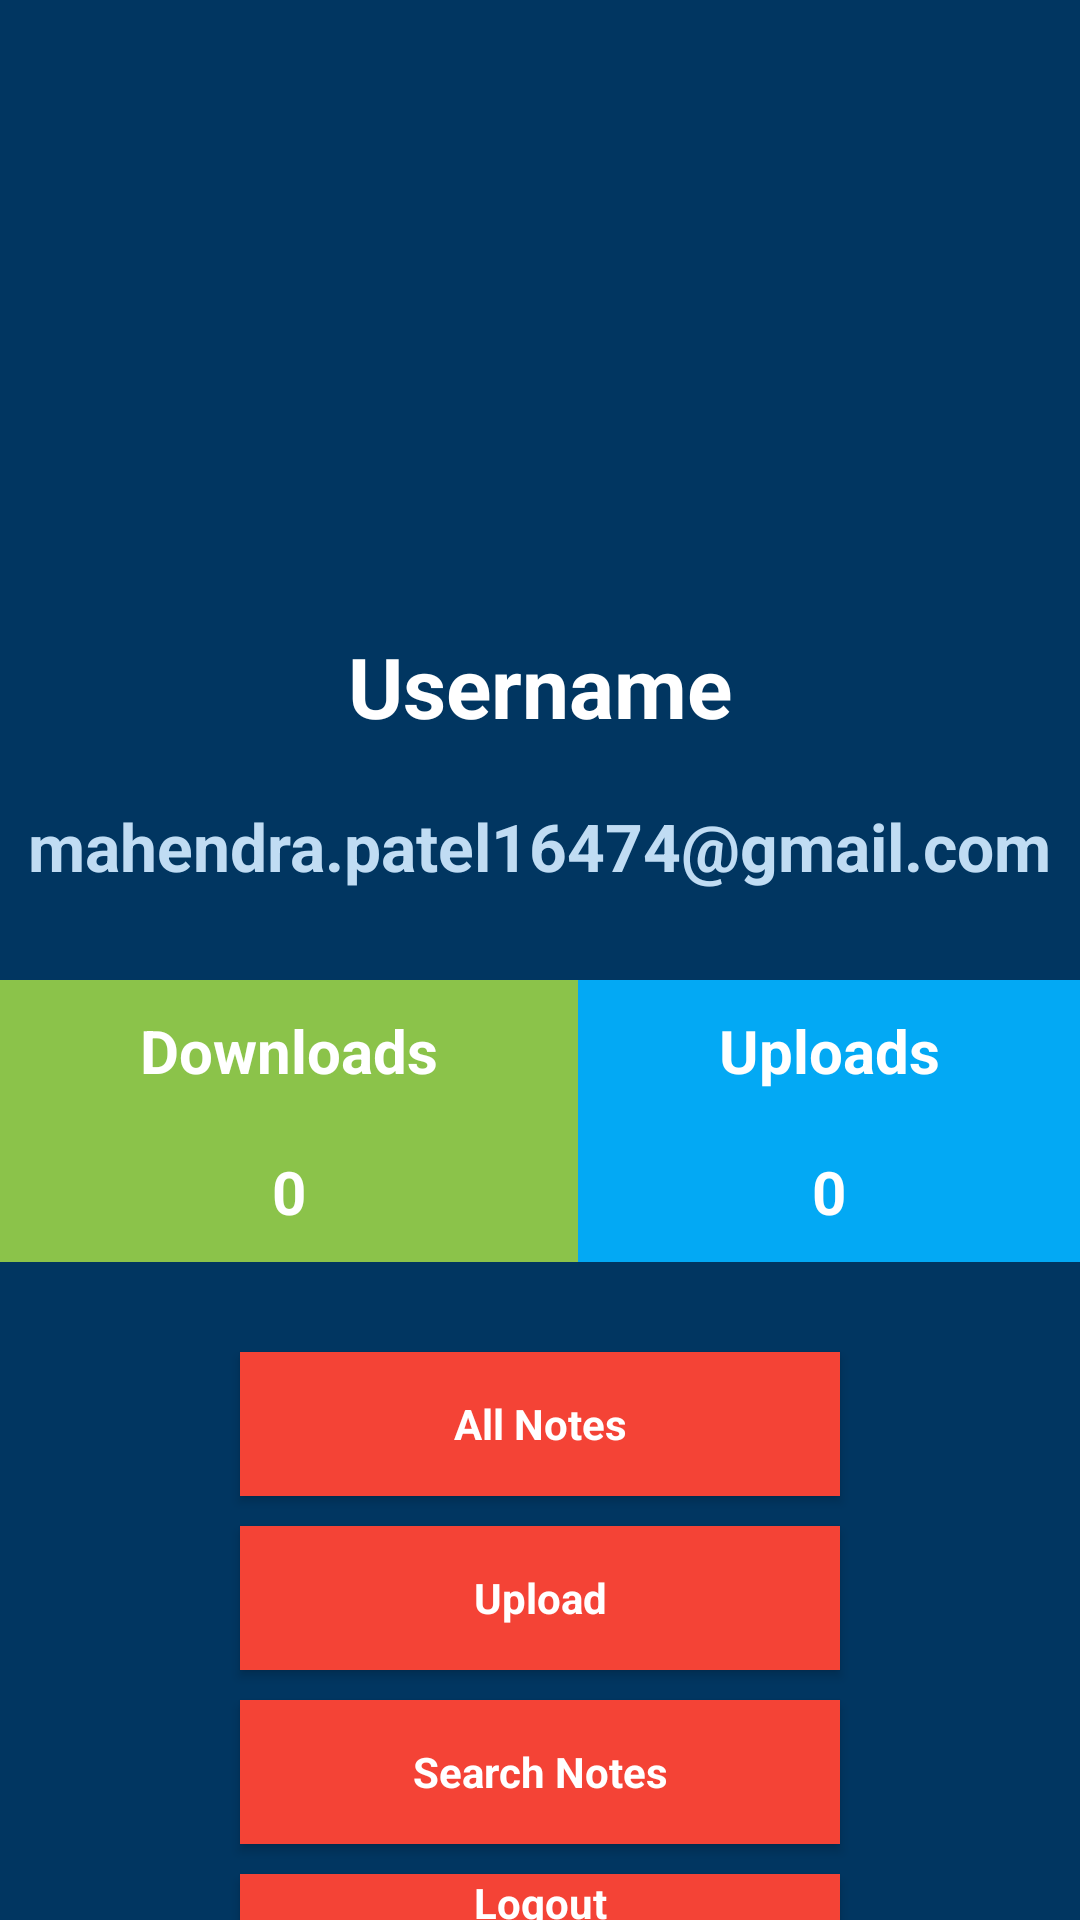

Write the Android layout XML for this screen, with the resource values it uses.
<!-- AndroidManifest.xml: application theme Theme.AppCompat.Light.NoActionBar -->
<!-- res/layout/activity_profile.xml -->
<?xml version="1.0" encoding="utf-8"?>
<RelativeLayout xmlns:android="http://schemas.android.com/apk/res/android"
    xmlns:app="http://schemas.android.com/apk/res-auto"
    xmlns:tools="http://schemas.android.com/tools"
    android:layout_width="match_parent"
    android:layout_height="match_parent"
    tools:context=".ProfileActivity"
    android:background="#013661"
    >

    <ImageView
        android:id="@+id/img_profile"
        android:layout_width="170dp"
        android:layout_height="170dp"
        android:layout_centerHorizontal="true"
        android:src="@drawable/profile"
        android:layout_marginTop="20dp"/>

    <TextView
        android:layout_width="wrap_content"
        android:layout_height="wrap_content"
        android:id="@+id/tv_pf_username"
        android:text="Username"
        android:layout_centerHorizontal="true"
        android:layout_below="@+id/img_profile"
        android:layout_marginTop="20dp"
        android:textSize="28sp"
        android:textColor="#fff"
        android:textStyle="bold"
        />

    <TextView
        android:layout_width="wrap_content"
        android:layout_height="wrap_content"
        android:id="@+id/tv_pf_email"
        android:text="mahendra.patel16474@gmail.com"
        android:layout_centerHorizontal="true"
        android:layout_below="@+id/tv_pf_username"
        android:layout_marginTop="20dp"
        android:textSize="22sp"
        android:textColor="#C0DCF3"
        android:textStyle="bold"
        />

    <LinearLayout
        android:layout_width="match_parent"
        android:layout_height="wrap_content"
        android:orientation="horizontal"
        android:id="@+id/ll_pf_details"
        android:layout_below="@+id/tv_pf_email"
        android:layout_marginTop="30dp">

        <LinearLayout
            android:layout_width="wrap_content"
            android:layout_height="wrap_content"
            android:orientation="vertical"
            android:layout_weight="1">
        <TextView
            android:layout_width="match_parent"
            android:layout_height="wrap_content"
            android:background="#8BC34A"
            android:text="Downloads"
            android:layout_weight="1"
            android:textAlignment="center"
            android:padding="10dp"
            android:textColor="#fff"
            android:textSize="20sp"
            android:textStyle="bold"
            />
            <TextView
                android:id="@+id/tv_pf_no_downloads"
            android:layout_width="match_parent"
            android:layout_height="wrap_content"
            android:background="#8BC34A"
            android:text="0"
            android:layout_weight="1"
            android:textAlignment="center"
            android:padding="10dp"
            android:textColor="#fff"
            android:textSize="20sp"
                android:textStyle="bold"
            />
        </LinearLayout>

        <LinearLayout
            android:layout_width="wrap_content"
            android:layout_height="wrap_content"
            android:orientation="vertical"
            android:layout_weight="1">
        <TextView
            android:layout_width="match_parent"
            android:layout_height="wrap_content"
            android:background="#03A9F4"
            android:text="Uploads"
            android:layout_weight="1"
            android:textAlignment="center"
            android:padding="10dp"
            android:textColor="#fff"
            android:textSize="20sp"
            android:textStyle="bold"/>

            <TextView
                android:id="@+id/tv_pf_no_uploads"
                android:layout_width="match_parent"
                android:layout_height="wrap_content"
                android:background="#03A9F4"
                android:text="0"
                android:layout_weight="1"
                android:textAlignment="center"
                android:padding="10dp"
                android:textColor="#fff"
                android:textSize="20sp"
                android:textStyle="bold"/>

        </LinearLayout>
    </LinearLayout>

    <Button
        android:id="@+id/bt_logout"
        android:layout_width="200dp"
        android:layout_height="wrap_content"
        android:text="Logout"
        style="@style/PrimaryButton"
        android:layout_below="@+id/bt_search_notes"
        android:layout_centerHorizontal="true"
        android:layout_marginTop="10dp"
        android:background="#F44336"
        android:textColor="#fff"
        android:paddingLeft="10dp"
        android:paddingRight="10dp"
        android:textStyle="bold"
        />

    <Button
        android:id="@+id/bt_all_notes"
        android:layout_width="200dp"
        android:layout_height="wrap_content"
        android:text="All Notes"
        style="@style/PrimaryButton"
        android:layout_below="@+id/ll_pf_details"
        android:layout_centerHorizontal="true"
        android:layout_marginTop="30dp"
        android:background="#F44336"
        android:textColor="#fff"
        android:paddingLeft="10dp"
        android:paddingRight="10dp"
        android:textStyle="bold"
        />

    <Button
        android:id="@+id/bt_upload"
        android:layout_width="200dp"
        android:layout_height="wrap_content"
        android:text="Upload"
        style="@style/PrimaryButton"
        android:layout_below="@+id/bt_all_notes"
        android:layout_centerHorizontal="true"
        android:layout_marginTop="10dp"
        android:background="#F44336"
        android:textColor="#fff"
        android:paddingLeft="10dp"
        android:paddingRight="10dp"
        android:textStyle="bold"
        />
    <Button
    android:id="@+id/bt_search_notes"
    android:layout_width="200dp"
    android:layout_height="wrap_content"
    android:text="Search Notes"
    style="@style/PrimaryButton"
    android:layout_below="@+id/bt_upload"
    android:layout_centerHorizontal="true"
    android:layout_marginTop="10dp"
    android:background="#F44336"
    android:textColor="#fff"
        android:paddingLeft="10dp"
        android:paddingRight="10dp"
        android:textStyle="bold"
    />
</RelativeLayout>
<!-- resources referenced by this layout -->
<resources>
  <style name="PrimaryButton" parent="Theme.AppCompat">
          <item name="colorButtonNormal">@color/colorPrimary</item>
          <item name="colorControlHighlight">@color/colorAccent</item>
      </style>
  <color name="colorPrimary">#008577</color>
  <color name="colorAccent">#D81B60</color>
</resources>
